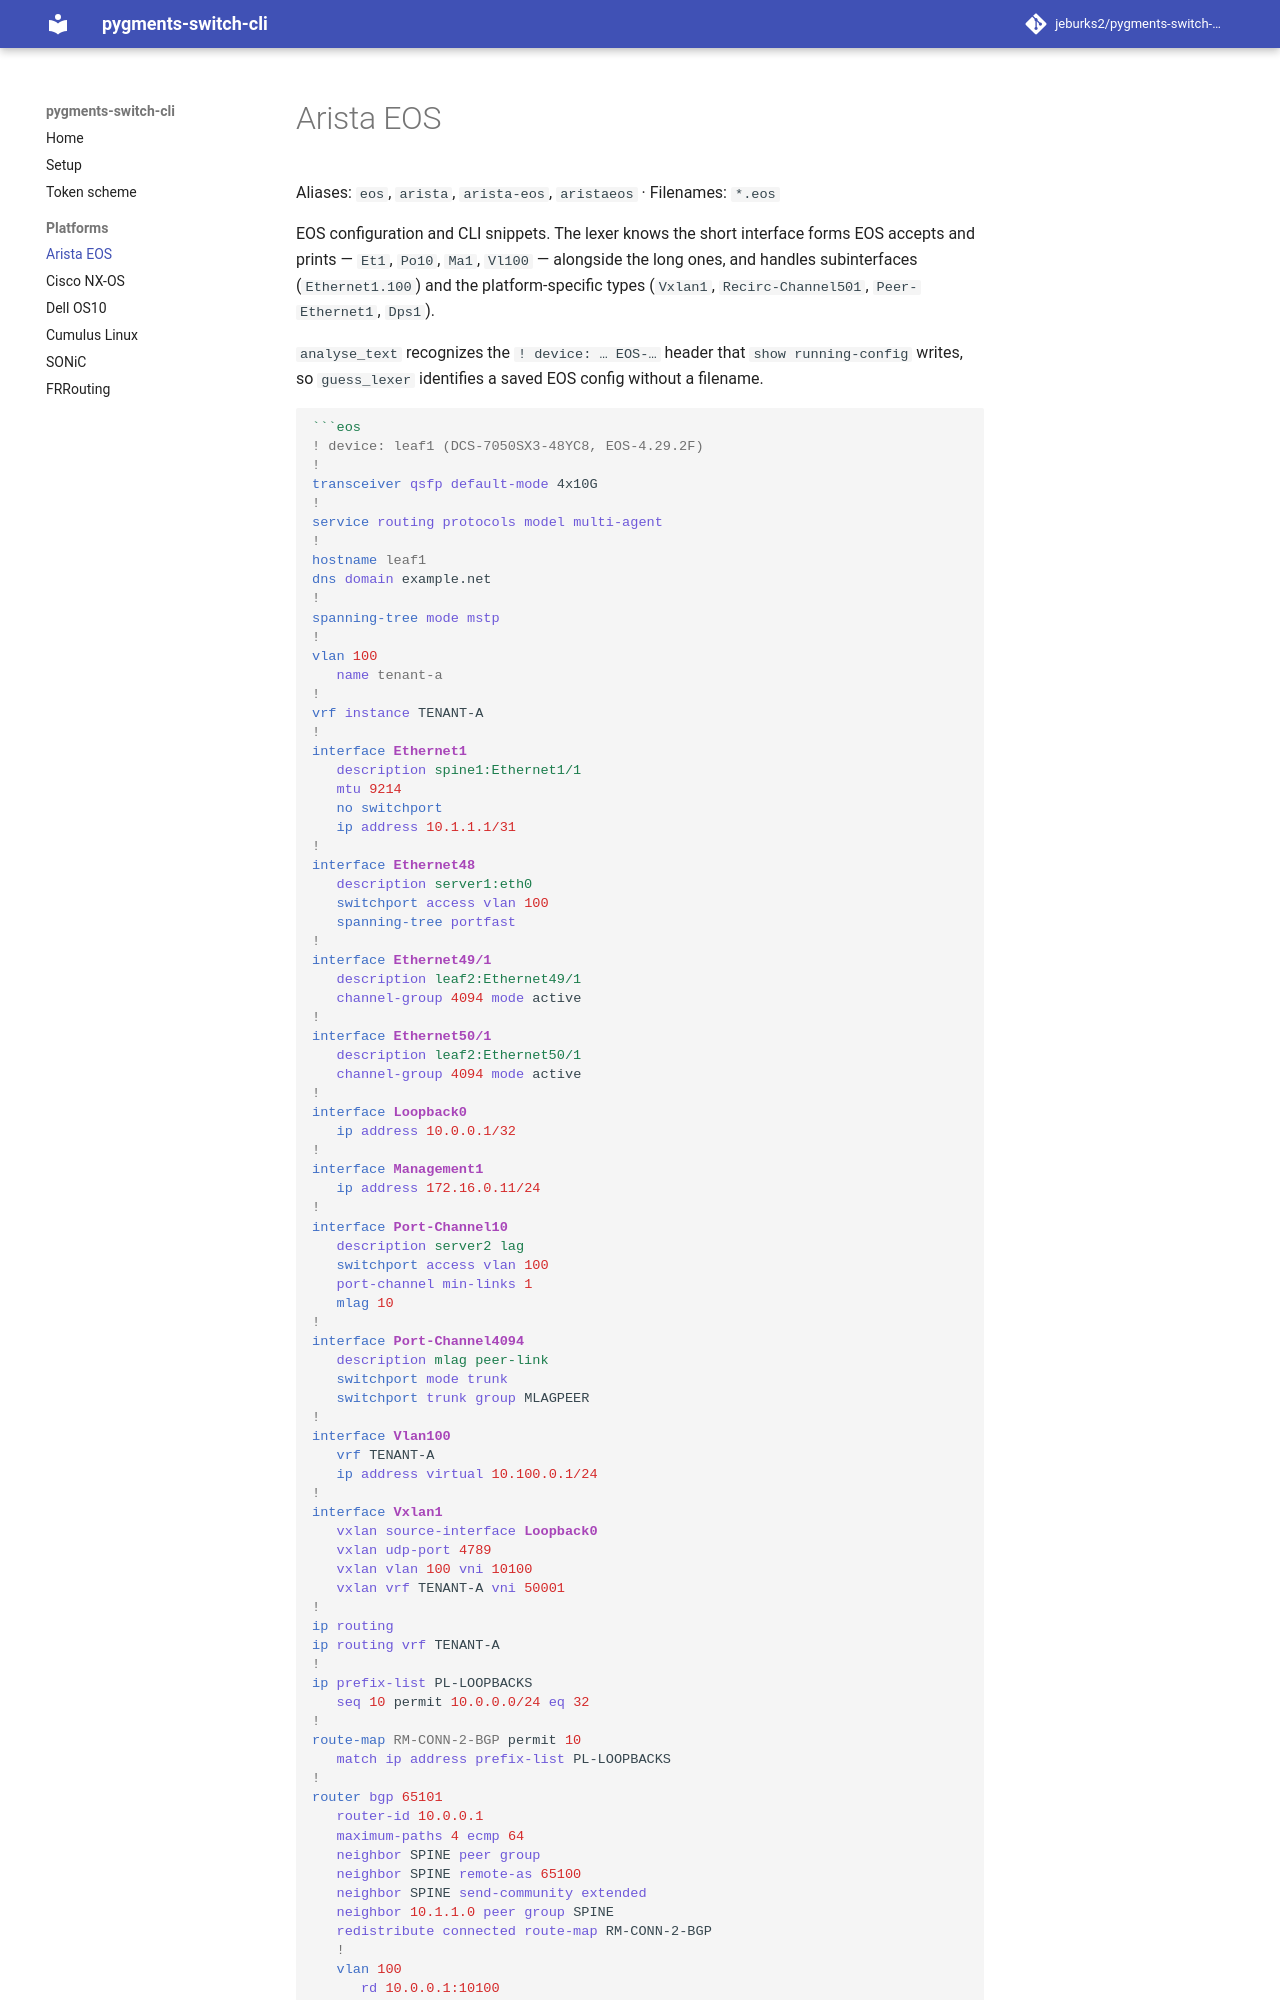

repository: jeburks2/pygments-switch-cli · page: platforms/arista-eos/index.html · generator: mkdocs

# Arista EOS

Aliases: `eos`, `arista`, `arista-eos`, `aristaeos` · Filenames: `*.eos`

EOS configuration and CLI snippets. The lexer knows the short interface forms
EOS accepts and prints — `Et1`, `Po10`, `Ma1`, `Vl100` — alongside the long
ones, and handles subinterfaces (`Ethernet1.100`) and the
